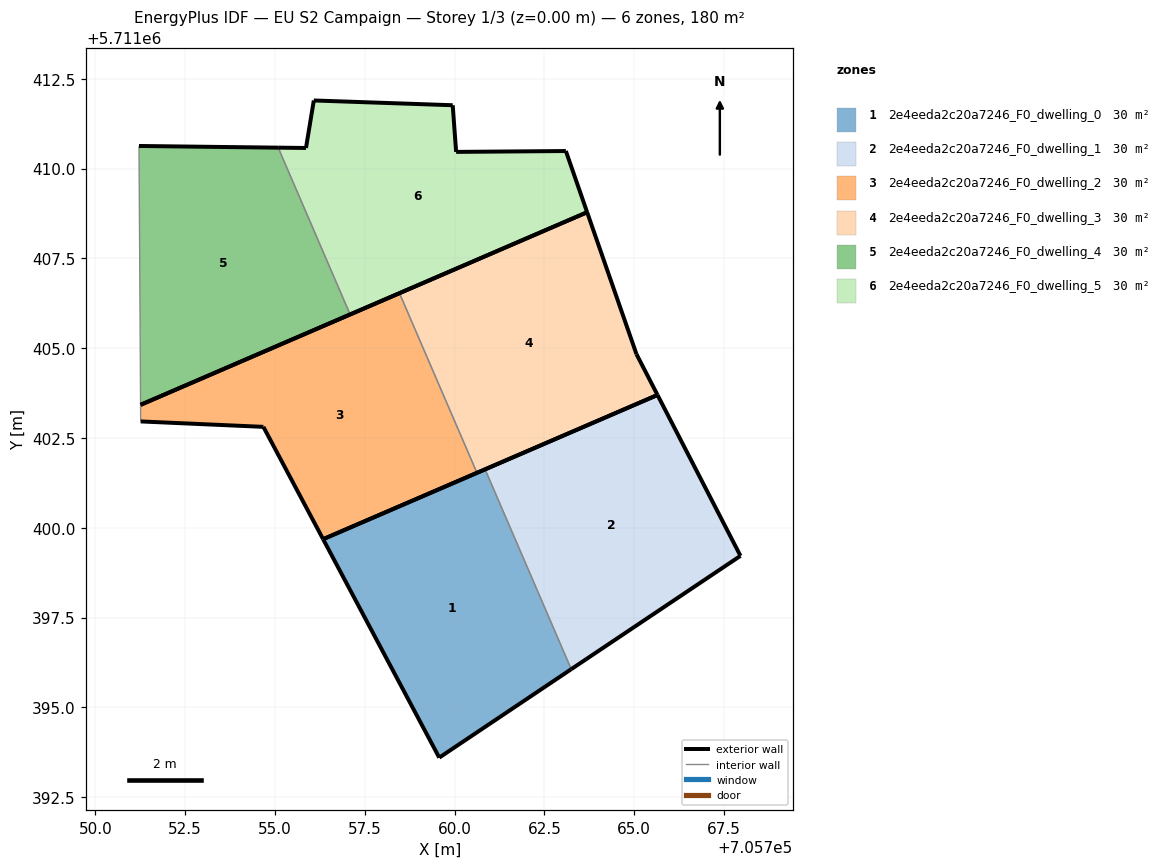
=== STOREY PLAN SPEC (per zone: floor XY polygon, exterior-wall plan segments, windows/doors) ===
zone 1: 2e4eeda2c20a7246_F0_dwelling_0  (30.0 m²)
  floor: (705763.25, 5711396.06) (705760.85, 5711401.63) (705756.34, 5711399.68) (705759.57, 5711393.60)
  exterior wall: (705763.25, 5711396.06) – (705759.57, 5711393.60)  [4.4 m]
  exterior wall: (705759.57, 5711393.60) – (705756.34, 5711399.68)  [6.9 m]
  exterior wall: (705756.34, 5711399.68) – (705760.85, 5711401.63)  [4.9 m]
  interior walls: 1
zone 2: 2e4eeda2c20a7246_F0_dwelling_1  (30.0 m²)
  floor: (705767.96, 5711399.22) (705765.65, 5711403.70) (705760.85, 5711401.63) (705763.25, 5711396.06)
  exterior wall: (705765.65, 5711403.70) – (705767.96, 5711399.22)  [5.0 m]
  exterior wall: (705767.96, 5711399.22) – (705763.25, 5711396.06)  [5.7 m]
  exterior wall: (705760.85, 5711401.63) – (705765.65, 5711403.70)  [5.2 m]
  interior walls: 1
zone 3: 2e4eeda2c20a7246_F0_dwelling_2  (30.0 m²)
  floor: (705760.62, 5711401.53) (705758.47, 5711406.53) (705751.26, 5711403.42) (705751.26, 5711402.96) (705754.68, 5711402.81) (705756.34, 5711399.68)
  exterior wall: (705751.26, 5711403.42) – (705758.47, 5711406.53)  [7.9 m]
  exterior wall: (705760.62, 5711401.53) – (705756.34, 5711399.68)  [4.7 m]
  exterior wall: (705756.34, 5711399.68) – (705754.68, 5711402.81)  [3.5 m]
  exterior wall: (705754.68, 5711402.81) – (705751.26, 5711402.96)  [3.4 m]
  interior walls: 2
zone 4: 2e4eeda2c20a7246_F0_dwelling_3  (30.0 m²)
  floor: (705765.65, 5711403.70) (705765.07, 5711404.83) (705763.69, 5711408.79) (705758.47, 5711406.53) (705760.62, 5711401.53)
  exterior wall: (705758.47, 5711406.53) – (705763.69, 5711408.79)  [5.7 m]
  exterior wall: (705763.69, 5711408.79) – (705765.07, 5711404.83)  [4.2 m]
  exterior wall: (705765.07, 5711404.83) – (705765.65, 5711403.70)  [1.3 m]
  exterior wall: (705765.65, 5711403.70) – (705760.62, 5711401.53)  [5.5 m]
  interior walls: 1
zone 5: 2e4eeda2c20a7246_F0_dwelling_4  (30.0 m²)
  floor: (705757.09, 5711405.94) (705755.09, 5711410.58) (705751.21, 5711410.63) (705751.26, 5711403.42)
  exterior wall: (705757.09, 5711405.94) – (705751.26, 5711403.42)  [6.4 m]
  exterior wall: (705751.21, 5711410.63) – (705755.09, 5711410.58)  [3.9 m]
  interior walls: 2
zone 6: 2e4eeda2c20a7246_F0_dwelling_5  (30.0 m²)
  floor: (705763.69, 5711408.79) (705763.10, 5711410.49) (705760.04, 5711410.47) (705759.95, 5711411.76) (705756.08, 5711411.90) (705755.86, 5711410.58) (705755.09, 5711410.58) (705757.09, 5711405.94)
  exterior wall: (705763.10, 5711410.49) – (705763.69, 5711408.79)  [1.8 m]
  exterior wall: (705763.69, 5711408.79) – (705757.09, 5711405.94)  [7.2 m]
  exterior wall: (705755.09, 5711410.58) – (705755.86, 5711410.58)  [0.8 m]
  exterior wall: (705755.86, 5711410.58) – (705756.08, 5711411.90)  [1.3 m]
  exterior wall: (705756.08, 5711411.90) – (705759.95, 5711411.76)  [3.9 m]
  exterior wall: (705759.95, 5711411.76) – (705760.04, 5711410.47)  [1.3 m]
  exterior wall: (705760.04, 5711410.47) – (705763.10, 5711410.49)  [3.1 m]
  interior walls: 1

=== DERIVED (storey summary) ===
Building: EU S2 Campaign
Storey: 1 of 3  (floor level z = 0.00 m)
Storey gross floor area: 180.3 m²
Zones on this storey: 6
  - 2e4eeda2c20a7246_F0_dwelling_0: floor 30.0 m²; exterior wall 16.2 m (48.7 m²); WWR 0.0%
  - 2e4eeda2c20a7246_F0_dwelling_1: floor 30.0 m²; exterior wall 15.9 m (47.8 m²); WWR 0.0%
  - 2e4eeda2c20a7246_F0_dwelling_2: floor 30.0 m²; exterior wall 19.5 m (58.4 m²); WWR 0.0%
  - 2e4eeda2c20a7246_F0_dwelling_3: floor 30.0 m²; exterior wall 16.6 m (49.9 m²); WWR 0.0%
  - 2e4eeda2c20a7246_F0_dwelling_4: floor 30.0 m²; exterior wall 10.2 m (30.7 m²); WWR 0.0%
  - 2e4eeda2c20a7246_F0_dwelling_5: floor 30.0 m²; exterior wall 19.3 m (58.0 m²); WWR 0.0%
Zone adjacency (shared interzone walls):
  - 2e4eeda2c20a7246_F0_dwelling_0 ↔ 2e4eeda2c20a7246_F0_dwelling_1
  - 2e4eeda2c20a7246_F0_dwelling_2 ↔ 2e4eeda2c20a7246_F0_dwelling_3
  - 2e4eeda2c20a7246_F0_dwelling_4 ↔ 2e4eeda2c20a7246_F0_dwelling_5